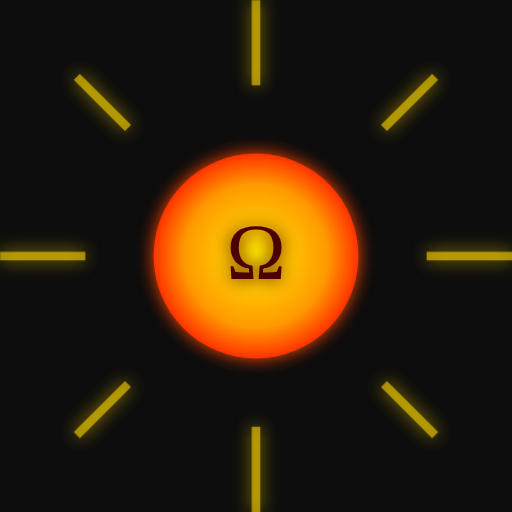
t = 0.00 s
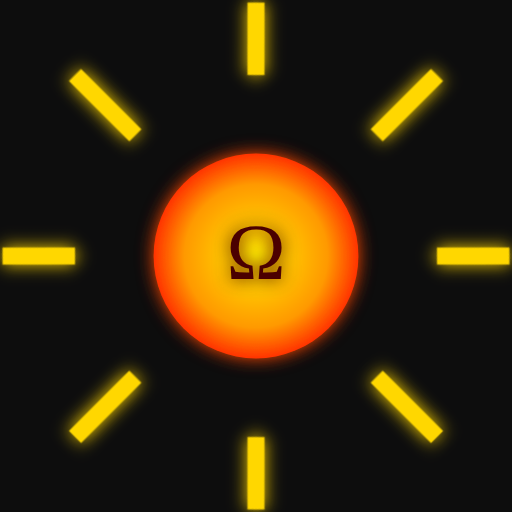
t = 2.00 s
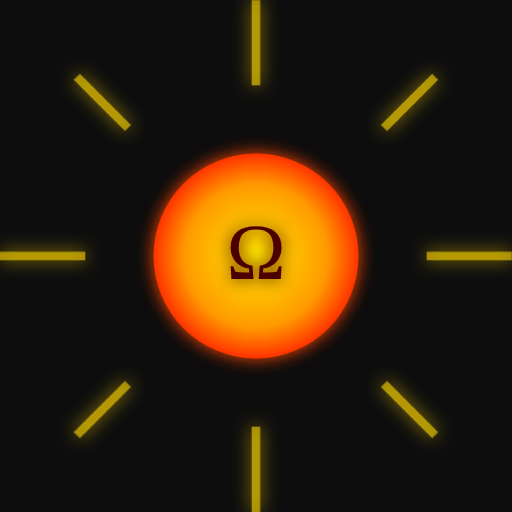
t = 4.00 s
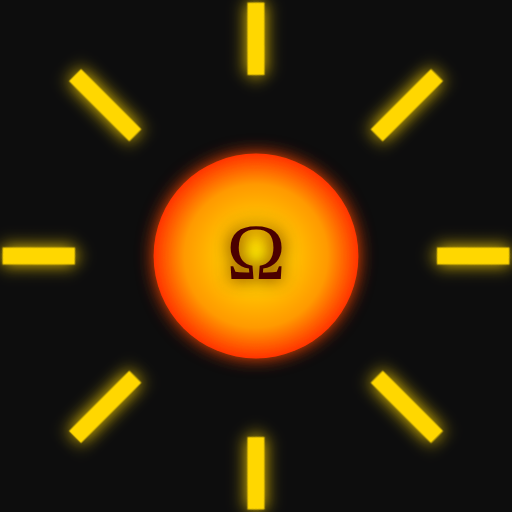
t = 6.00 s
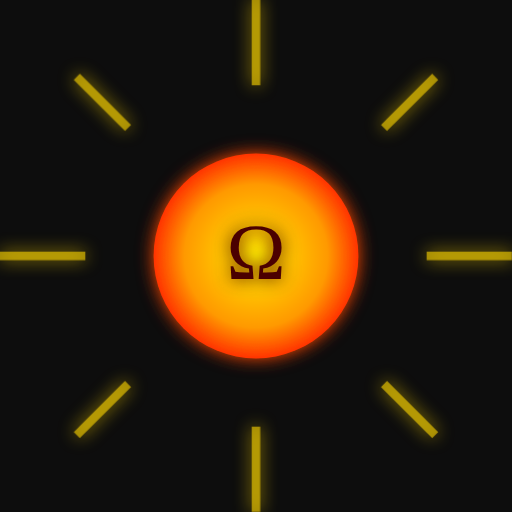
t = 8.00 s

The animated SVG that drew these frames (rendered in a browser with its animation timeline set to each time). Animation: 3 CSS @keyframes rules; frames cover the first 8.00 s, repeats indefinitely.

<svg xmlns="http://www.w3.org/2000/svg" width="180" height="180" viewBox="0 0 180 180">
  <defs>
    <!-- Gradient for sun core -->
    <radialGradient id="sunCore" cx="50%" cy="50%" r="50%">
      <stop offset="0%" stop-color="#ffea00" />
      <stop offset="70%" stop-color="#ff9900" />
      <stop offset="100%" stop-color="#ff3300" />
    </radialGradient>

    <!-- Flame Gradient for Rays -->
    <linearGradient id="flameRay" x1="0%" y1="0%" x2="100%" y2="100%">
      <stop offset="0%" stop-color="#ffe066"/>
      <stop offset="100%" stop-color="#ff6600"/>
    </linearGradient>
    
    <!-- Flickering animation -->
    <filter id="glow" x="-50%" y="-50%" width="200%" height="200%">
      <feGaussianBlur in="SourceGraphic" stdDeviation="3" result="blur"/>
      <feMerge>
        <feMergeNode in="blur"/>
        <feMergeNode in="SourceGraphic"/>
      </feMerge>
    </filter>

    <!-- Animate everything via CSS in SVG -->
    <style>
      .spin {
        transform-origin: 90px 90px;
        animation: rotate 16s linear infinite;
      }
      .ray {
        transform-origin: 90px 90px;
        animation: pulse 2s ease-in-out infinite alternate;
      }
      .glyph {
        animation: glyphFlicker 1.6s ease-in-out infinite;
        fill: #4b0000;
        filter: url(#glow);
      }
      @keyframes rotate {
        from { transform: rotate(0deg); }
        to   { transform: rotate(360deg); }
      }
      @keyframes pulse {
        0% { stroke-width: 3; opacity: 0.6; }
        100% { stroke-width: 6; opacity: 1; }
      }
      @keyframes flicker {
        0%, 100% { opacity: 0.85; fill: #2d0000; }
        50% { opacity: 1; fill: #3f0000; }
      }
    </style>
  </defs>

  <!-- Background -->
  <rect width="100%" height="100%" fill="#0d0d0d" />

  <!-- Rotating ray ring -->
  <g stroke="#ffd700" stroke-width="4" class="spin" filter="url(#glow)">
    <line class="ray" x1="90" y1="0" x2="90" y2="30"/>
    <line class="ray" x1="90" y1="150" x2="90" y2="180"/>
    <line class="ray" x1="0" y1="90" x2="30" y2="90"/>
    <line class="ray" x1="150" y1="90" x2="180" y2="90"/>
    <line class="ray" x1="27" y1="27" x2="45" y2="45"/>
    <line class="ray" x1="135" y1="135" x2="153" y2="153"/>
    <line class="ray" x1="135" y1="45" x2="153" y2="27"/>
    <line class="ray" x1="27" y1="153" x2="45" y2="135"/>
  </g>

  <!-- Core flame -->
  <circle cx="90" cy="90" r="36" fill="url(#sunCore)" filter="url(#glow)" />

  <!-- Divine Glyph -->
  <text x="90" y="98" class="glyph"
        font-family="Georgia, serif"
        font-size="28"
        text-anchor="middle"
        filter="url(#glow)">
    Ω
  </text>
</svg>
